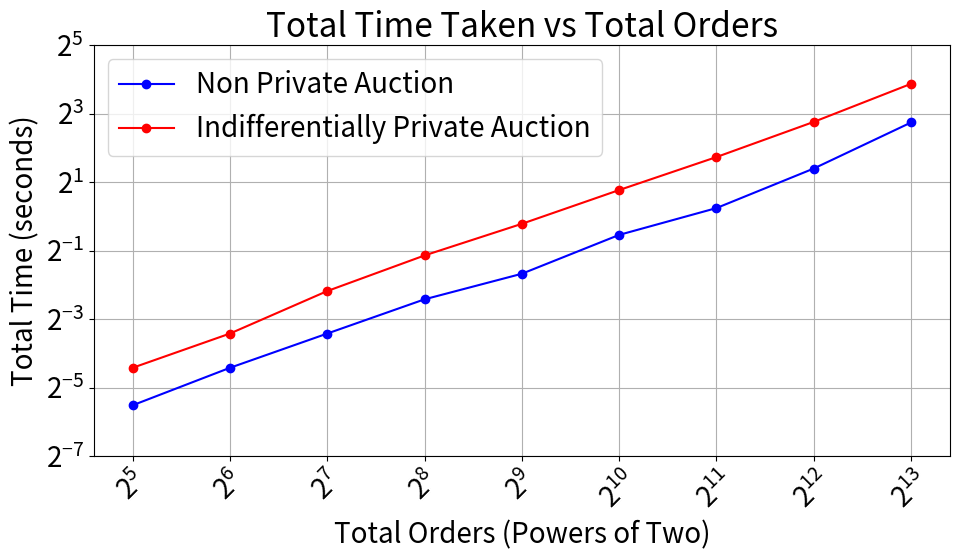

Source code (Python):
import matplotlib.pyplot as plt
import numpy as np
# Increase font size for the entire plot
plt.rcParams.update({'font.size': 20})
# Create data
# Define the range of total orders (powers of two)
x = np.array([2**i for i in range(5, 14)])  # From 32 to 8192
y1 = [0.021963, 0.046887, 0.093768, 0.187503, 0.314547, 0.690672, 1.188615, 2.645862, 6.717666]  # Plaintext total time
y2 = [0.046899, 0.093771, 0.221568, 0.455574, 0.864021, 1.711437, 3.336609, 6.797175, 14.694054]  # IDP total time
y1_executed = [32, 48, 96, 192, 352, 752, 1520, 3184, 6256]  # Mean of 3 (matching count for plaintext)
y2_executed = [22, 48, 96, 192, 382, 756, 1542, 3050, 6130]
y1_messages = [122,284,502,904, 2367, 5825, 7283, 20026, 49297]
y2_messages = [169,373,736,1638,3951, 6435, 15316, 27385, 63386]

plt.figure(figsize=(10, 6))

# Plot total time taken
plt.plot(x, y1, label='Non Private Auction', marker='o', color='blue')
plt.plot(x, y2, label='Indifferentially Private Auction', marker='o', color='red')
plt.title('Total Time Taken vs Total Orders')
plt.xlabel('Total Orders (Powers of Two)')
plt.ylabel('Total Time (seconds)')
plt.xscale('log', base=2)
plt.yscale('log', base=2) # Set x-axis to logarithmic scale with base 2
plt.ylim(2**-7, 2**5)
plt.xticks(x)  # Set x-ticks to the values in x
plt.xticks(rotation=45)  # Rotate x-axis labels
plt.legend()
plt.grid()

# Adjust layout to prevent overlap
plt.tight_layout()

# Save the plot as an image
plt.savefig('global.pdf', dpi=300)  # Save as PNG with high resolution
plt.show()